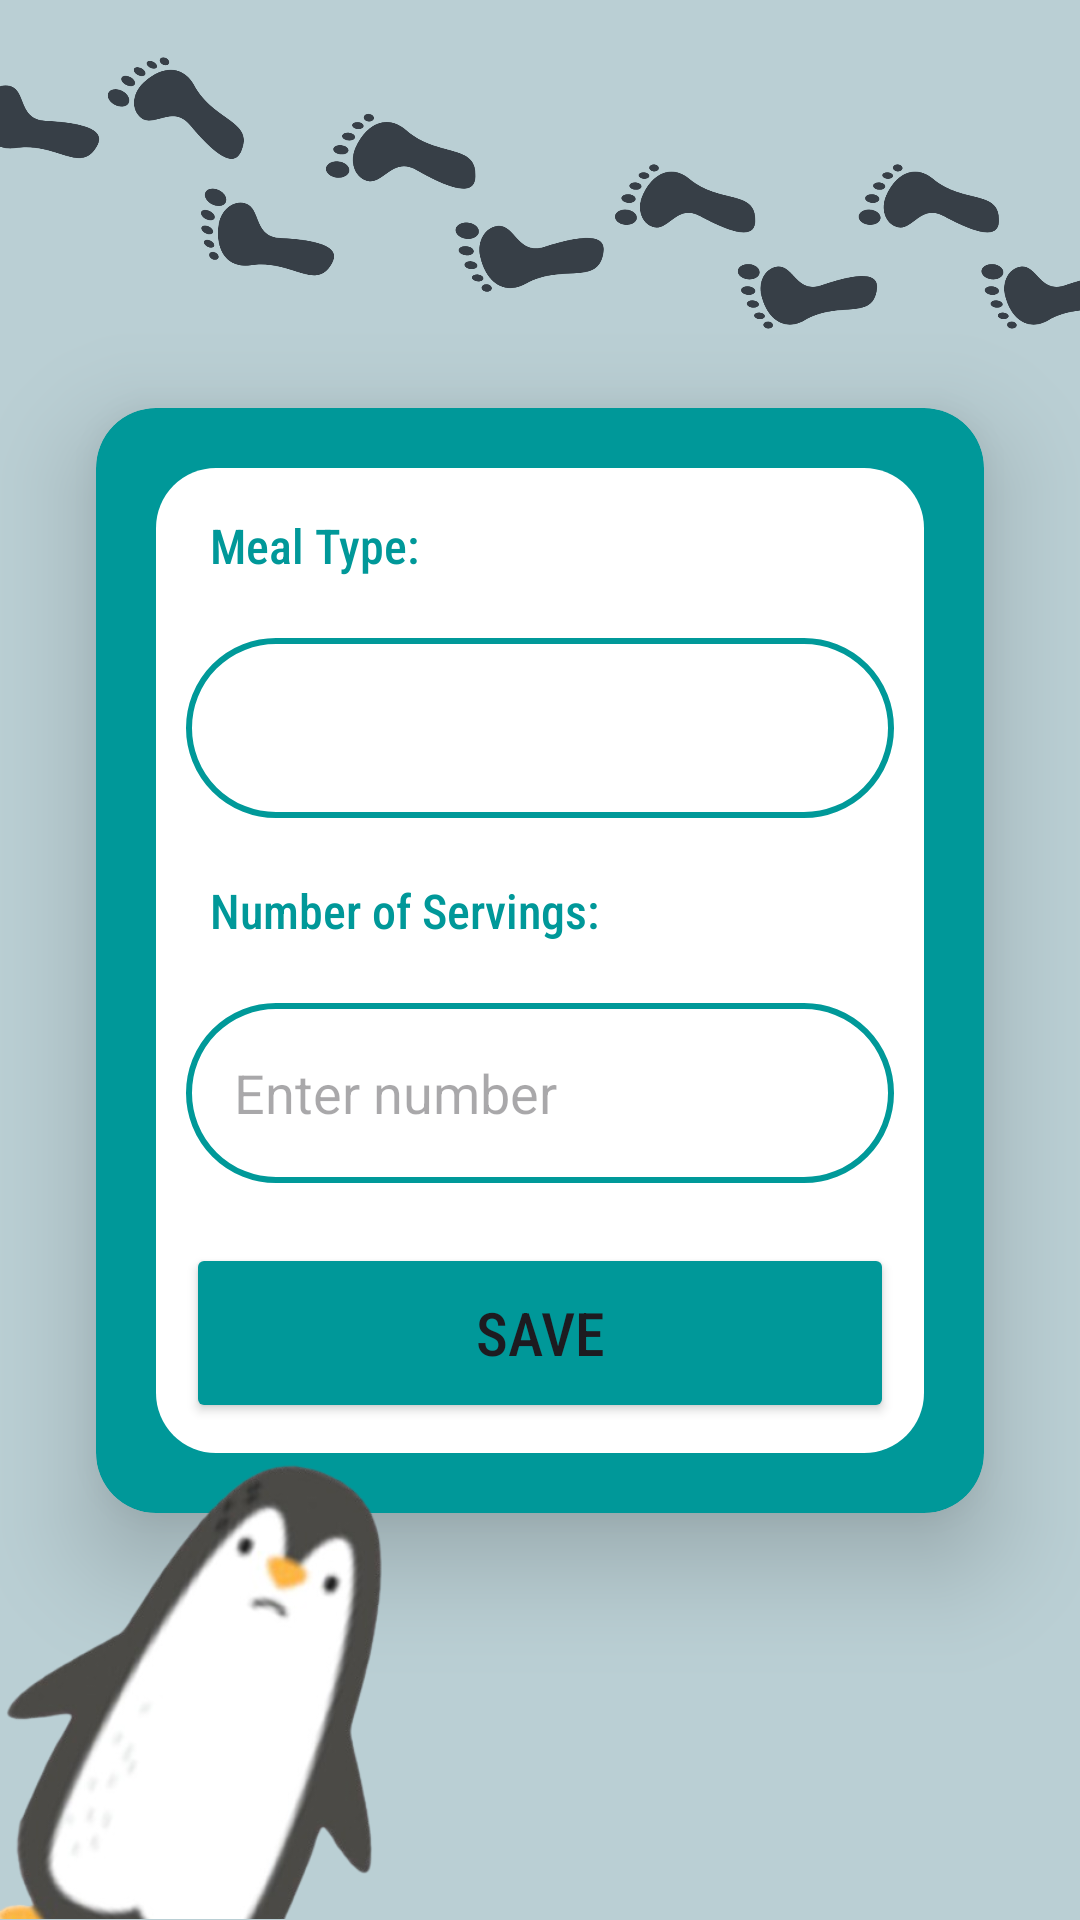

This screen was rendered from an Android layout file. Write that file and the resources it references.
<!-- AndroidManifest.xml: application theme Theme.B07DemoSummer2024 -->
<!-- res/layout/activity_input_food.xml -->
<androidx.constraintlayout.widget.ConstraintLayout
    xmlns:android="http://schemas.android.com/apk/res/android"
    xmlns:app="http://schemas.android.com/apk/res-auto"
    xmlns:tools="http://schemas.android.com/tools"
    android:id="@+id/main"
    android:layout_width="match_parent"
    android:layout_height="match_parent"
    android:background="@color/defaultBtnBlue4"
    tools:context=".EcoTracker.InputNewActivity.SelectCategoryActivity">

    <ImageView
        android:id="@+id/footprintsImage"
        android:layout_width="400dp"
        android:layout_height="400dp"
        android:layout_marginBottom="-40dp"
        android:scaleType="centerInside"
        android:src="@drawable/fp"
        app:layout_constraintBottom_toTopOf="@id/cardid"
        app:layout_constraintEnd_toEndOf="parent"
        app:layout_constraintStart_toStartOf="parent" />

    <androidx.cardview.widget.CardView
        android:id="@+id/cardid"
        android:layout_width="match_parent"
        android:layout_height="wrap_content"
        android:layout_margin="32dp"
        android:backgroundTint="@color/brightBlue"
        app:cardCornerRadius="20dp"
        app:cardElevation="20dp"
        app:layout_constraintBottom_toBottomOf="parent"
        app:layout_constraintEnd_toEndOf="parent"
        app:layout_constraintStart_toStartOf="parent"
        app:layout_constraintTop_toTopOf="parent"
        app:layout_constraintHorizontal_bias="1.0">


        <LinearLayout
            android:id="@+id/contentContainer"
            android:layout_width="match_parent"
            android:layout_height="wrap_content"
            android:layout_margin="20dp"
            android:background="@drawable/whitebg"
            android:orientation="vertical"
            android:paddingHorizontal="10dp"
            android:paddingTop="5dp"
            android:paddingBottom="10dp">

            <TextView
                android:layout_width="match_parent"
                android:layout_height="wrap_content"
                android:gravity="start"
                android:paddingLeft="8dp"
                android:paddingTop="10dp"
                android:text="@string/meal_type"
                android:textSize="16sp"
                android:fontFamily="sans-serif-condensed-medium"
                android:textColor="@color/brightBlue"/>

            <Spinner
                android:id="@+id/mType"
                android:layout_width="match_parent"
                android:layout_height="60dp"
                android:layout_marginTop="20dp"
                android:background="@drawable/turquoise_border"
                android:padding="16dp"
                android:spinnerMode="dropdown" />

            <TextView
                android:layout_width="match_parent"
                android:layout_height="wrap_content"
                android:gravity="start"
                android:paddingLeft="8dp"
                android:paddingTop="20dp"
                android:text="Number of Servings:"
                android:textSize="16sp"
                android:fontFamily="sans-serif-condensed-medium"
                android:textColor="@color/brightBlue"/>

            <EditText
                android:layout_width="match_parent"
                android:layout_height="60dp"
                android:inputType="numberDecimal"
                android:id="@+id/numServings"
                android:background="@drawable/turquoise_border"
                android:layout_marginTop="20dp"
                android:padding="16dp"
                android:hint="Enter number"
                android:gravity="start|center_vertical"
                android:textColor="@color/turquoise"
                android:layout_weight="1"
                android:ellipsize="end"
                android:maxLines="1"/>

            <Button
                android:layout_width="match_parent"
                android:layout_height="60dp"
                android:text="Save"
                android:id="@+id/saveButtonFood"
                android:textSize="20sp"
                android:fontFamily="sans-serif-condensed-medium"
                android:backgroundTint="@color/brightBlue"
                android:layout_marginTop="20dp"/>

        </LinearLayout>
    </androidx.cardview.widget.CardView>

    <ImageView
        android:id="@+id/penguinImage"
        android:layout_width="200dp"
        android:layout_height="200dp"
        android:src="@drawable/sidepenguin"
        app:layout_constraintBottom_toBottomOf="parent"
        app:layout_constraintStart_toStartOf="parent"
        android:elevation="100dp"
        android:scaleType="fitCenter" />

</androidx.constraintlayout.widget.ConstraintLayout>
<!-- resources referenced by this layout -->
<resources>
  <color name="brightBlue">#009899</color>
  <color name="defaultBtnBlue4">#BACFD4</color>
  <color name="turquoise">#FF009999</color>
  <!-- drawable fp: png bitmap (drawable, 103340 bytes) -->
  <!-- drawable sidepenguin: png bitmap (drawable, 69981 bytes) -->
  <!-- drawable turquoise_border (drawable) -->
  <?xml version="1.0" encoding="utf-8"?>
  <shape xmlns:android="http://schemas.android.com/apk/res/android"
      android:shape="rectangle">
  
      <stroke
          android:width="2dp"
          android:color="@color/turquoise"/>
      <corners
          android:radius="30dp"/>?
  
  </shape>
  <!-- drawable whitebg (drawable) -->
  <?xml version="1.0" encoding="utf-8"?>
  <shape xmlns:android="http://schemas.android.com/apk/res/android">
      <solid android:color="#FFFFFF"/>
      <corners android:radius="20dp" />
  
  </shape>
  <string name="meal_type">Meal Type:</string>
  <style name="Theme.B07DemoSummer2024" parent="Base.Theme.B07DemoSummer2024" />
  <style name="Base.Theme.B07DemoSummer2024" parent="Theme.Material3.DayNight.NoActionBar">
          
          
      </style>
</resources>
